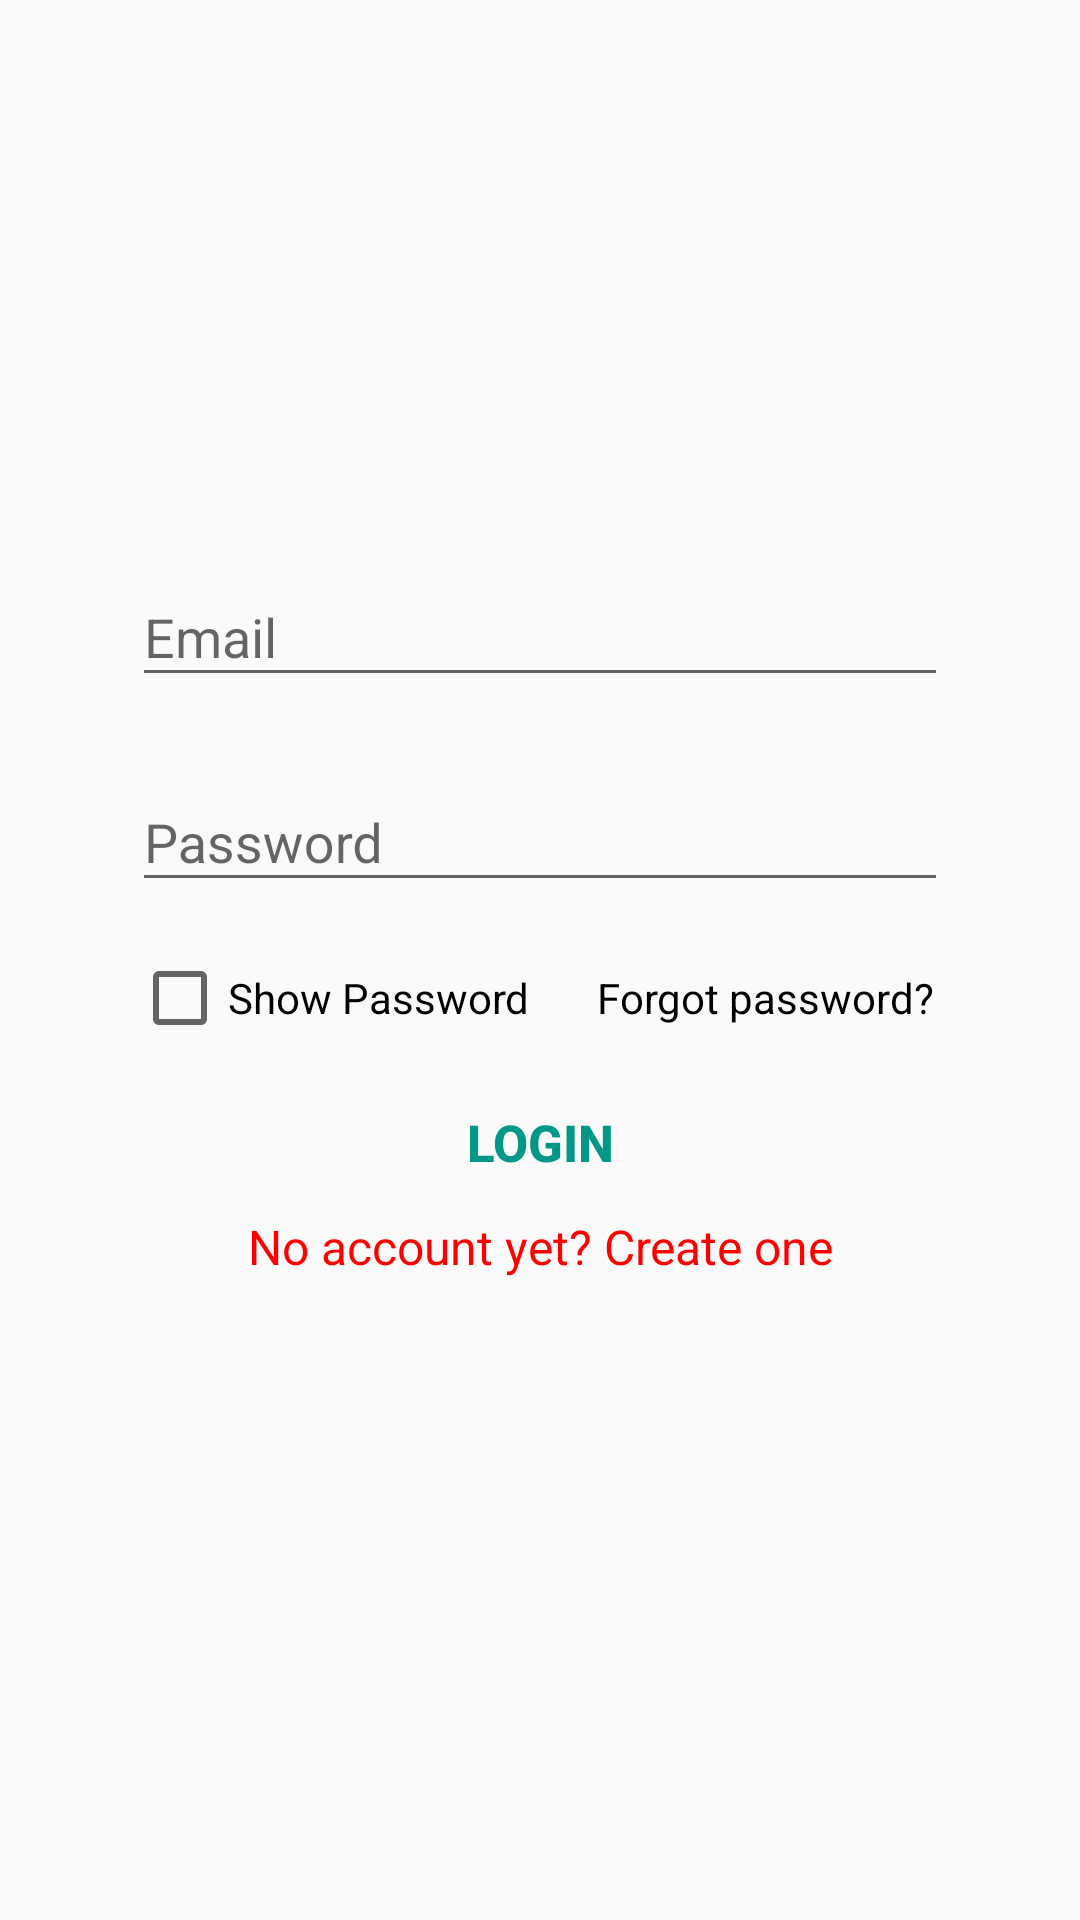

Write the Android layout XML for this screen, with the resource values it uses.
<!-- AndroidManifest.xml: application theme AppTheme -->
<!-- res/layout/login.xml -->
<?xml version="1.0" encoding="utf-8"?>
<RelativeLayout xmlns:android="http://schemas.android.com/apk/res/android"
    android:layout_width="fill_parent"
    android:layout_height="fill_parent"
    android:padding="20dp" >

    <LinearLayout
        android:id="@+id/login_layout"
        android:orientation="vertical"
        android:layout_width="match_parent"
        android:layout_height="wrap_content"
        android:paddingTop="56dp"
        android:paddingLeft="24dp"
        android:paddingRight="24dp">

        <ImageView android:src="@mipmap/ic_launcher"
            android:layout_width="wrap_content"
            android:layout_height="72dp"
            android:layout_marginBottom="24dp"
            android:layout_gravity="center_horizontal" />

        
        <android.support.design.widget.TextInputLayout
            android:layout_width="match_parent"
            android:layout_height="wrap_content"
            android:layout_marginTop="8dp"
            android:layout_marginBottom="8dp">

            <EditText android:id="@+id/input_email"
                android:layout_width="match_parent"
                android:layout_height="wrap_content"
                android:inputType="textEmailAddress"
                android:hint="Email" />
        </android.support.design.widget.TextInputLayout>

        
        <android.support.design.widget.TextInputLayout
            android:layout_width="match_parent"
            android:layout_height="wrap_content"
            android:layout_marginTop="8dp"
            android:layout_marginBottom="8dp">
            <EditText android:id="@+id/input_password"
                android:layout_width="match_parent"
                android:layout_height="wrap_content"
                android:inputType="textPassword"
                android:hint="Password"/>
        </android.support.design.widget.TextInputLayout>

        <LinearLayout
            android:layout_width="fill_parent"
            android:layout_height="wrap_content"
            android:orientation="horizontal"
            android:paddingBottom="5dp"
            android:paddingTop="8dp" >

            <CheckBox
                android:id="@+id/show_hide_password"
                android:layout_width="wrap_content"
                android:layout_height="wrap_content"
                android:layout_weight="1"
                android:text="@string/show_pwd"
                android:textColor="@color/black"
                android:textSize="14sp" />

            <TextView
                android:id="@+id/forgot_password"
                android:layout_width="wrap_content"
                android:layout_height="wrap_content"
                android:layout_weight="1"
                android:gravity="end"
                android:padding="5dp"
                android:text="@string/forgot"
                android:textColor="@color/black"
                android:textSize="14sp" />


        </LinearLayout>



        <Button
            android:id="@+id/loginBtn"
            android:layout_width="fill_parent"
            android:layout_height="wrap_content"
            android:layout_marginTop="3dp"
            android:background="@drawable/loginbutton_selector"
            android:padding="3dp"
            android:text="@string/login"
            android:textColor="#009688"
            android:textSize="17sp"
            android:textStyle="bold" />


        <TextView android:id="@+id/link_signup"
            android:layout_width="fill_parent"
            android:layout_height="wrap_content"
            android:layout_marginBottom="24dp"
            android:text="No account yet? Create one"
            android:clickable="true"
            android:focusable="true"
            android:textColor="#ff0000"
            android:gravity="center"
            android:textSize="16dip"/>

    </LinearLayout>

</RelativeLayout>
<!-- resources referenced by this layout -->
<resources>
  <color name="black">#000000</color>
  <string name="forgot">Forgot password?</string>
  <string name="login">LOGIN</string>
  <string name="show_pwd">Show Password</string>
  <style name="AppTheme" parent="Theme.AppCompat.Light">
          
          <item name="colorPrimary">@color/colorPrimary</item>
          <item name="colorPrimaryDark">@color/colorPrimaryDark</item>
          <item name="colorAccent">@color/colorAccent</item>
      </style>
  <color name="colorPrimary">#00bfff</color>
  <color name="colorPrimaryDark">#303F9F</color>
  <color name="colorAccent">#FF4081</color>
</resources>
